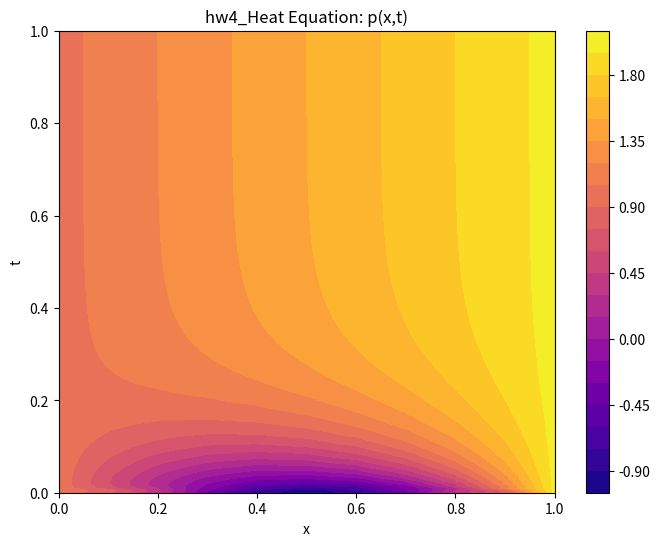

Here is the Python script that generated this plot:
import numpy as np
import matplotlib.pyplot as plt
import pandas as pd

def solve_heat_equation():
    L = 1.0
    T_max = 1.0
    dx = 0.1
    dt = 0.005  # 調整時間步長以滿足穩定性條件

    Nx = int(L / dx) + 1
    Nt = int(T_max / dt) + 1

    x = np.linspace(0, L, Nx)
    t = np.linspace(0, T_max, Nt)

    alpha = dt / dx**2  # 應滿足 alpha <= 0.5

    p = np.zeros((Nt, Nx))

    # 初始條件
    p[0, :] = np.cos(2 * np.pi * x)
    dpdt0 = 2 * np.pi * np.sin(2 * np.pi * x)
    p[1, 1:-1] = p[0, 1:-1] + dt * dpdt0[1:-1]

    # 邊界條件
    p[:, 0] = 1
    p[:, -1] = 2

    # 時間迴圈
    for n in range(1, Nt - 1):
        for i in range(1, Nx - 1):
            p[n + 1, i] = p[n, i] + alpha * (p[n, i + 1] - 2 * p[n, i] + p[n, i - 1])

    # 儲存數據
    df = pd.DataFrame(p, columns=[f"x={xval:.2f}" for xval in x])
    df.insert(0, "time", t)
    df.to_csv("hw4_heat_equation_result.csv", index=False)

    # 繪圖
    X, T = np.meshgrid(x, t)
    plt.figure(figsize=(8, 6))
    cp = plt.contourf(X, T, p, levels=20, cmap='plasma')
    plt.colorbar(cp)
    plt.title('hw4_Heat Equation: p(x,t)')
    plt.xlabel('x')
    plt.ylabel('t')
    plt.savefig("hw4_heat_equation_result.png", dpi=300)
    plt.show()

solve_heat_equation()
